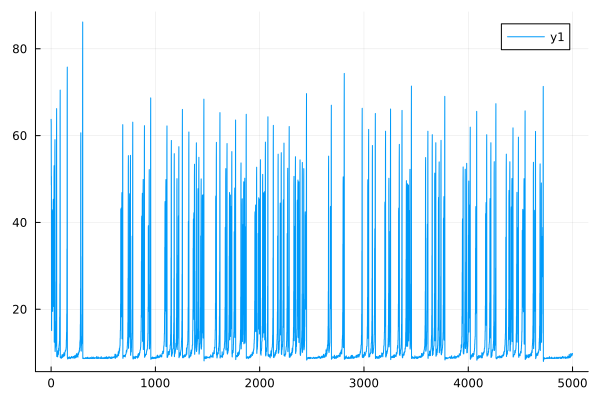

Values plotted in this chart, from the file beside it:
0	63.755394267425004
1	62.72
2	48.64
3	50.6
4	15.47
5	15.08
6	25.56
7	25.13
8	42.01
9	42.92
10	20.6
11	20.09
12	41.87
13	42.62
14	19.96
15	19.51
16	37.87
17	37.88
18	34.01
19	33.45
20	44.66
21	45.32
22	21.14
23	20.64
24	44.81
25	45.39
26	21.53
27	21
28	51.13
29	53.07
30	12.47
31	12.38
32	16.26
33	16.04
34	23.72
35	23.13
36	56.05
37	59.06
38	10.27
39	10.26
40	11.04
41	11.01
42	11.36
43	11.34
44	11.61
45	11.58
46	13.53
47	13.46
48	17.23
49	16.99
50	26.35
51	25.63
52	61.58
53	66.22
54	9.107
55	9.098
56	9.248
57	9.238
58	9.49
59	9.483
60	10.12
... 4,940 more rows
